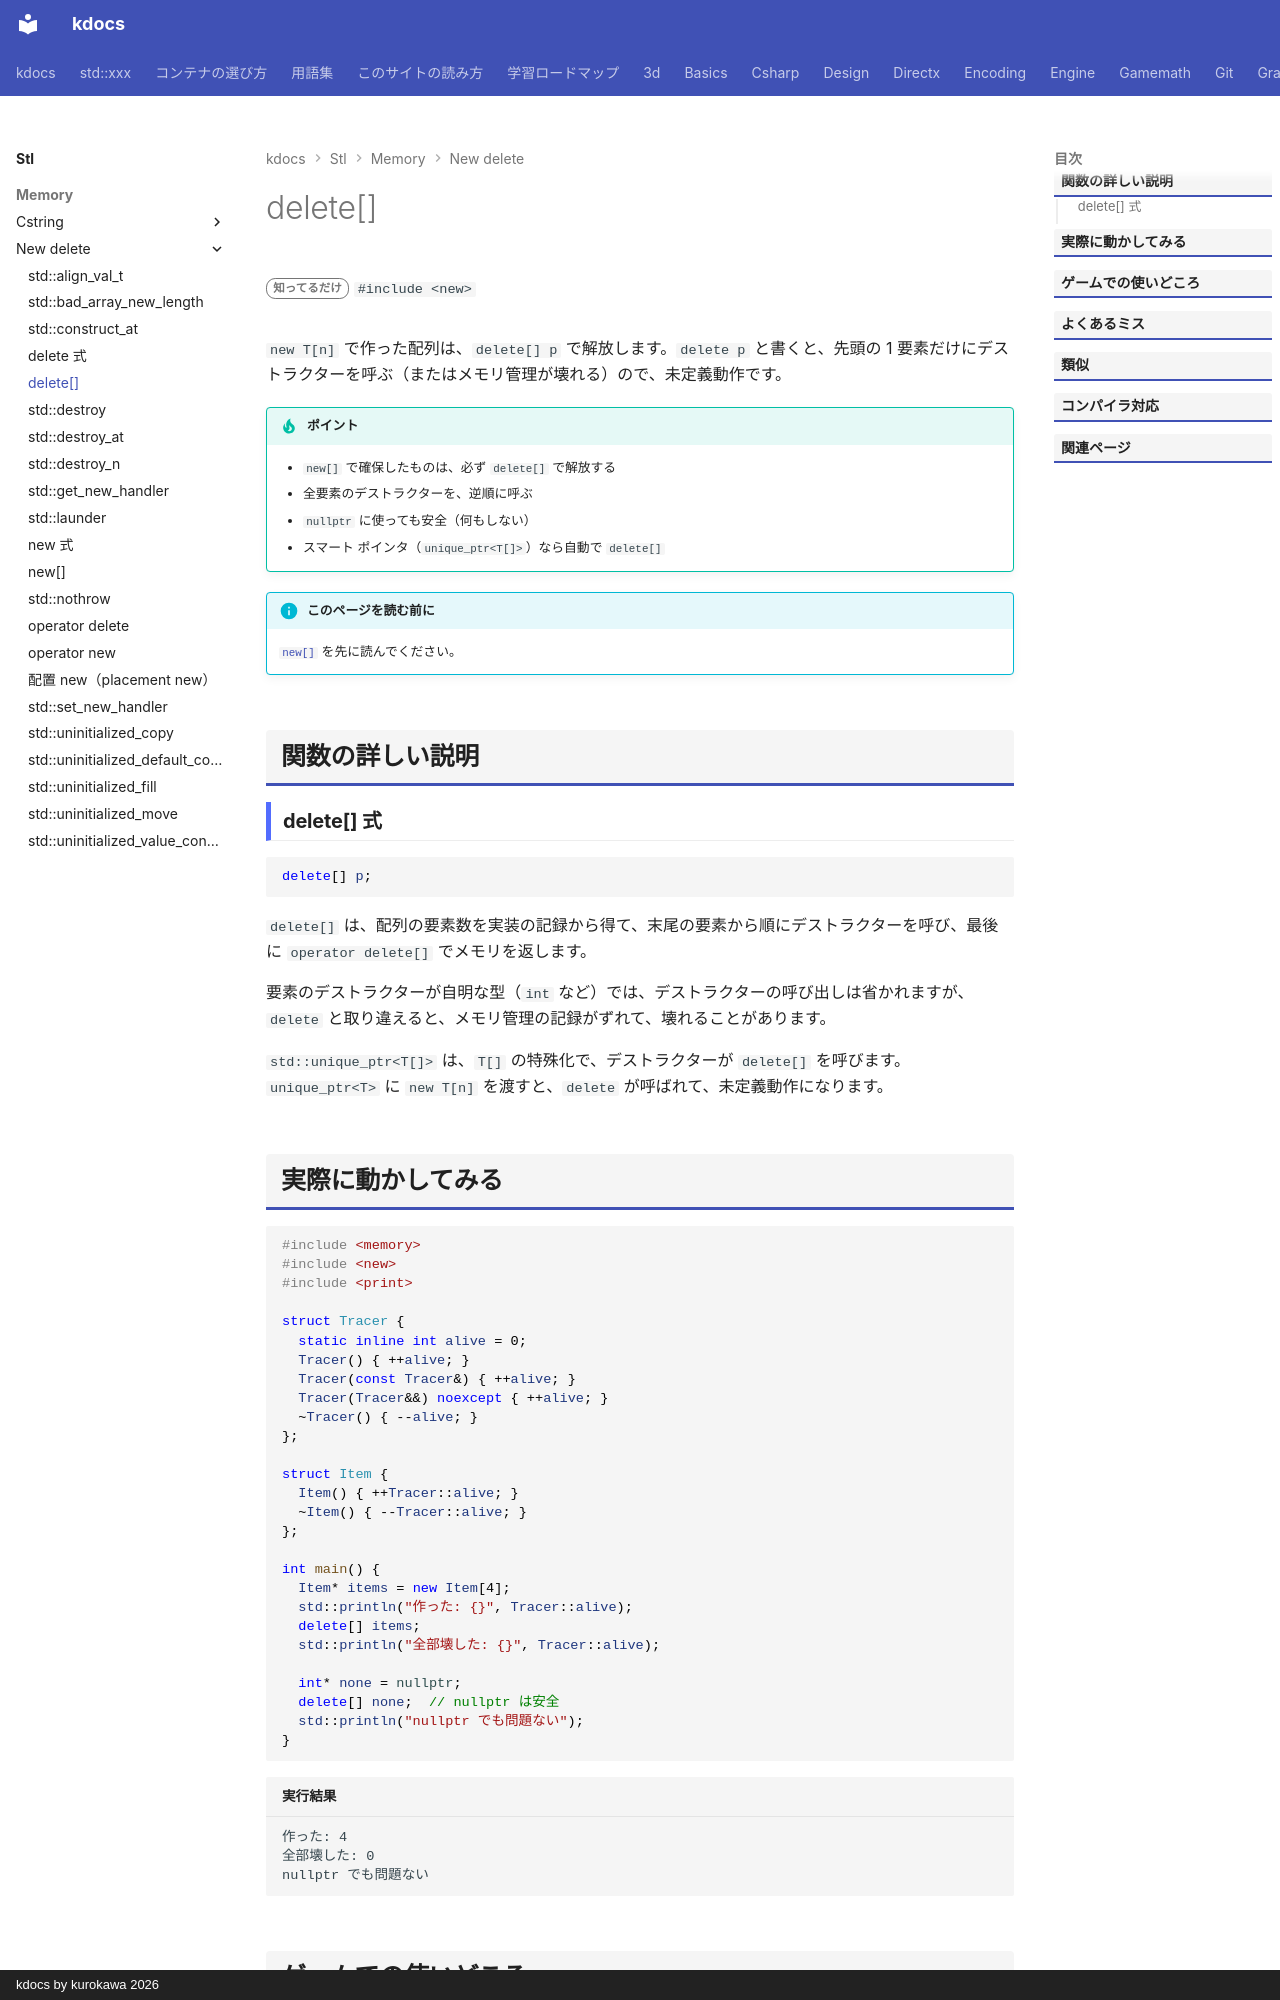

repository: qwzxdf/kdocs · page: stl/memory/new_delete/delete_array/index.html · generator: mkdocs · copyright: kdocs by kurokawa 2026

---
title: delete[]
summary: "new[] で確保した配列を解放する。"
order: 900
group: new / delete まわり
tags:
  - メモリ
---

# delete[]

<div class="page-badges" markdown>
<span class="rank rank-rare">知ってるだけ</span>
`#include <new>`
</div>

`new T[n]` で作った配列は、`delete[] p` で解放します。`delete p` と書くと、先頭の 1 要素だけにデストラクターを呼ぶ（またはメモリ管理が壊れる）ので、未定義動作です。

!!! tip "ポイント"
    - `new[]` で確保したものは、必ず `delete[]` で解放する
    - 全要素のデストラクターを、逆順に呼ぶ
    - `nullptr` に使っても安全（何もしない）
    - スマート ポインタ（`unique_ptr<T[]>`）なら自動で `delete[]`

!!! info "このページを読む前に"
    [`new[]`](new_array.md) を先に読んでください。

## 関数の詳しい説明

### delete[] 式 {#delete_array}

```cpp
delete[] p;
```

`delete[]` は、配列の要素数を実装の記録から得て、末尾の要素から順にデストラクターを呼び、最後に `operator delete[]` でメモリを返します。

要素のデストラクターが自明な型（`int` など）では、デストラクターの呼び出しは省かれますが、`delete` と取り違えると、メモリ管理の記録がずれて、壊れることがあります。

`std::unique_ptr<T[]>` は、`T[]` の特殊化で、デストラクターが `delete[]` を呼びます。`unique_ptr<T>` に `new T[n]` を渡すと、`delete` が呼ばれて、未定義動作になります。
